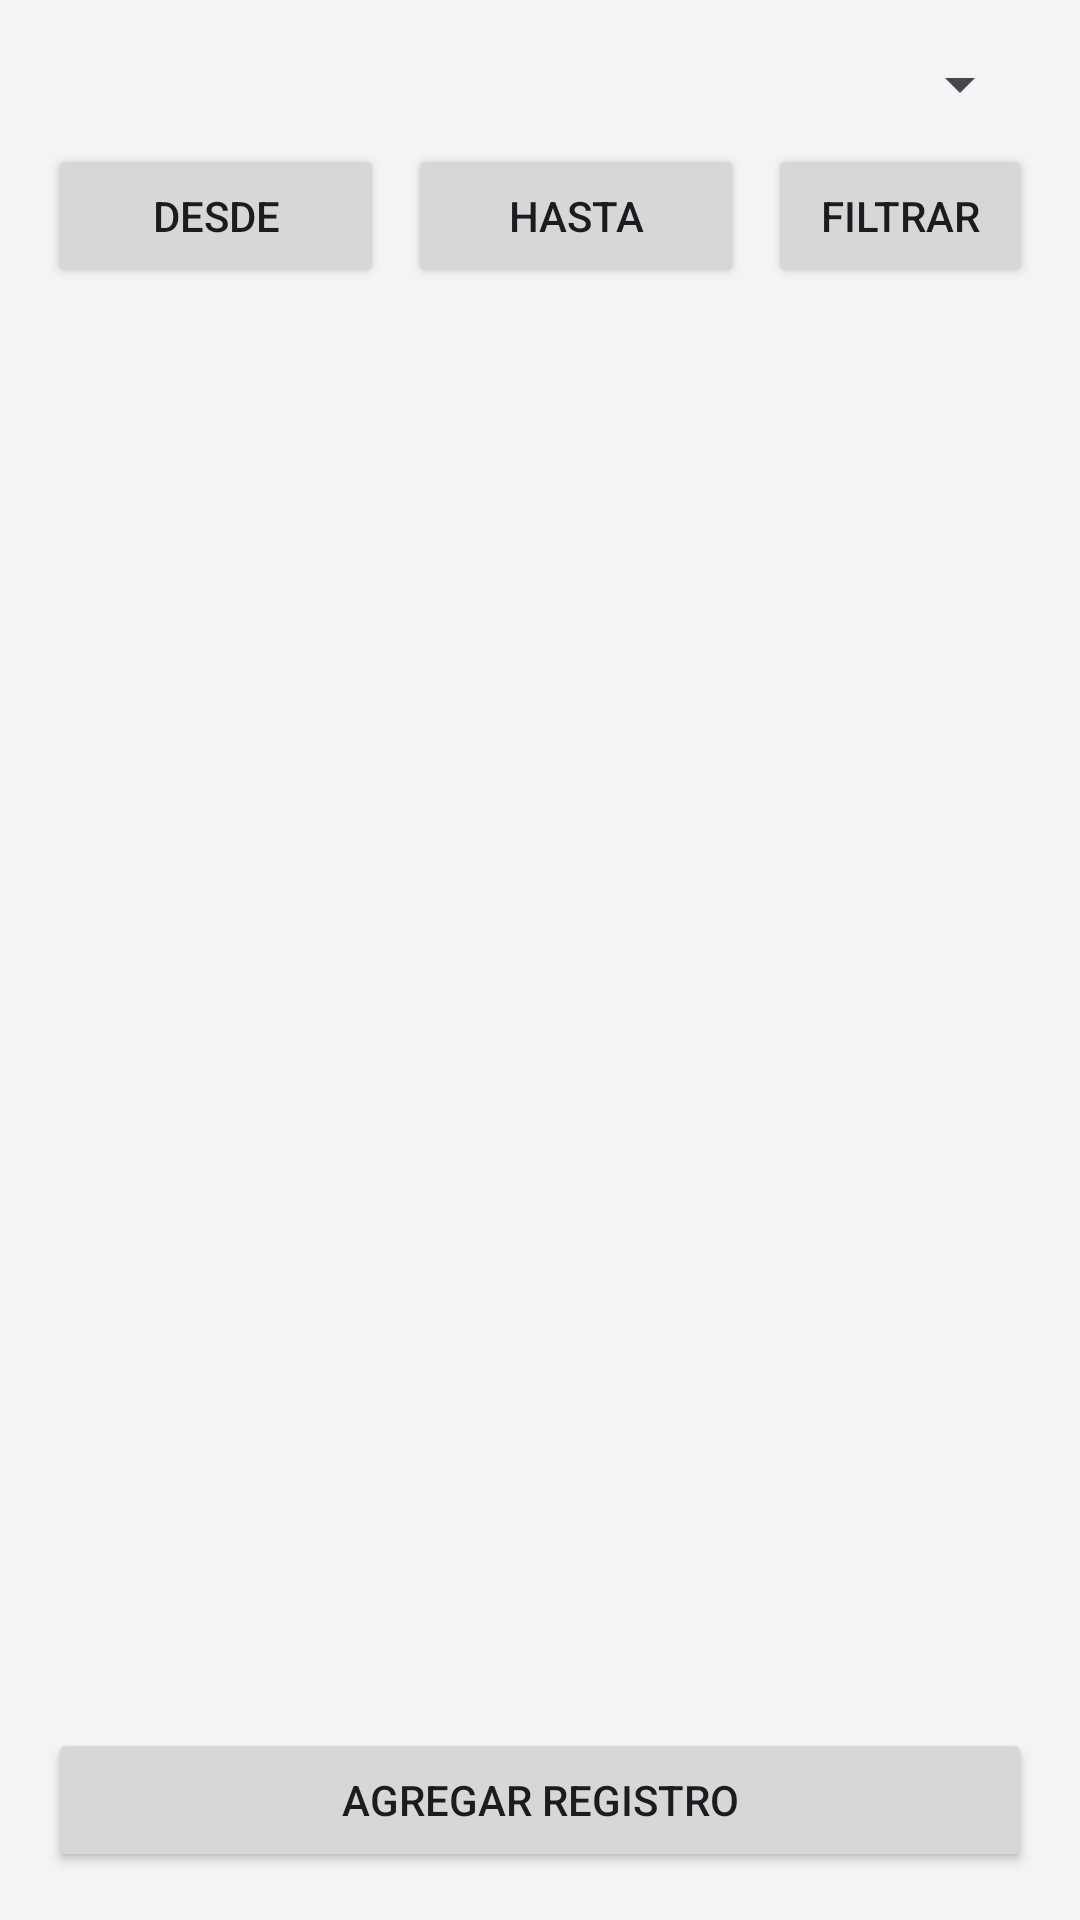

Produce the Android XML layout that renders to this screen, including the resource entries it uses.
<!-- AndroidManifest.xml: application theme Theme.FuelMonitorApp -->
<!-- res/layout/fragment_registros.xml -->
<?xml version="1.0" encoding="utf-8"?>
<LinearLayout xmlns:android="http://schemas.android.com/apk/res/android"
    android:layout_width="match_parent"
    android:layout_height="match_parent"
    android:orientation="vertical"
    android:padding="16dp"
    android:background="#F4F4F4">

    
    <Spinner
        android:id="@+id/spnVehiculos"
        android:layout_width="match_parent"
        android:layout_height="wrap_content"
        android:layout_marginBottom="8dp" />

    
    <LinearLayout
        android:orientation="horizontal"
        android:gravity="center"
        android:layout_width="match_parent"
        android:layout_height="wrap_content">

        <Button
            android:id="@+id/btnDesde"
            android:text="Desde"
            android:layout_width="0dp"
            android:layout_height="wrap_content"
            android:layout_weight="1"/>

        <Button
            android:id="@+id/btnHasta"
            android:text="Hasta"
            android:layout_width="0dp"
            android:layout_height="wrap_content"
            android:layout_weight="1"
            android:layout_marginStart="8dp"/>

        <Button
            android:id="@+id/btnFiltrar"
            android:text="Filtrar"
            android:layout_width="wrap_content"
            android:layout_height="wrap_content"
            android:layout_marginStart="8dp"/>
    </LinearLayout>

    
    <androidx.recyclerview.widget.RecyclerView
        android:id="@+id/rvRegistros"
        android:layout_width="match_parent"
        android:layout_height="0dp"
        android:layout_weight="1"
        android:layout_marginTop="8dp"/>

    
    <Button
        android:id="@+id/btnAgregarRegistro"
        android:text="Agregar registro"
        android:layout_width="match_parent"
        android:layout_height="wrap_content"
        android:layout_marginTop="8dp"/>
</LinearLayout>
<!-- resources referenced by this layout -->
<resources>
  <style name="Theme.FuelMonitorApp" parent="Base.Theme.FuelMonitorApp" />
  <style name="Base.Theme.FuelMonitorApp" parent="Theme.Material3.DayNight.NoActionBar">
          
          
      </style>
</resources>
